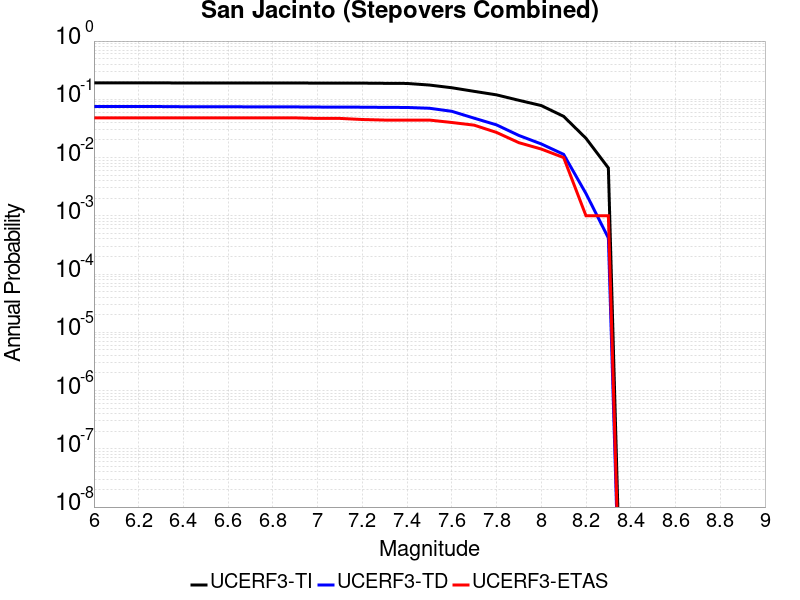

The table this chart was drawn from, first rows:
Magnitude, UCERF3-TI Prob, UCERF3-TD Prob, UCERF3-ETAS Prob
6.0, 0.1912, 0.0751, 0.048
6.1, 0.1912, 0.0751, 0.048
6.2, 0.1912, 0.0751, 0.048
6.3, 0.1912, 0.0751, 0.048
6.4, 0.1908, 0.07462, 0.048
6.5, 0.1908, 0.07462, 0.048
6.6, 0.1907, 0.07442, 0.048
6.7, 0.1906, 0.0743, 0.048
6.8, 0.1905, 0.0742, 0.048
6.9, 0.1903, 0.07406, 0.048
7.0, 0.1899, 0.07362, 0.047
7.1, 0.1898, 0.07355, 0.047
7.2, 0.1895, 0.07321, 0.045
7.3, 0.1881, 0.07272, 0.044
7.4, 0.1872, 0.07243, 0.044
7.5, 0.1757, 0.07022, 0.044
7.6, 0.1579, 0.06223, 0.04
7.7, 0.137, 0.04743, 0.036
7.8, 0.1192, 0.03639, 0.027
7.9, 0.09614, 0.02394, 0.018
8.0, 0.07809, 0.01713, 0.014
8.1, 0.05096, 0.01135, 0.01
8.2, 0.02138, 0.002404, 0.001
8.3, 0.006631, 4.168264E-4, 0.001
